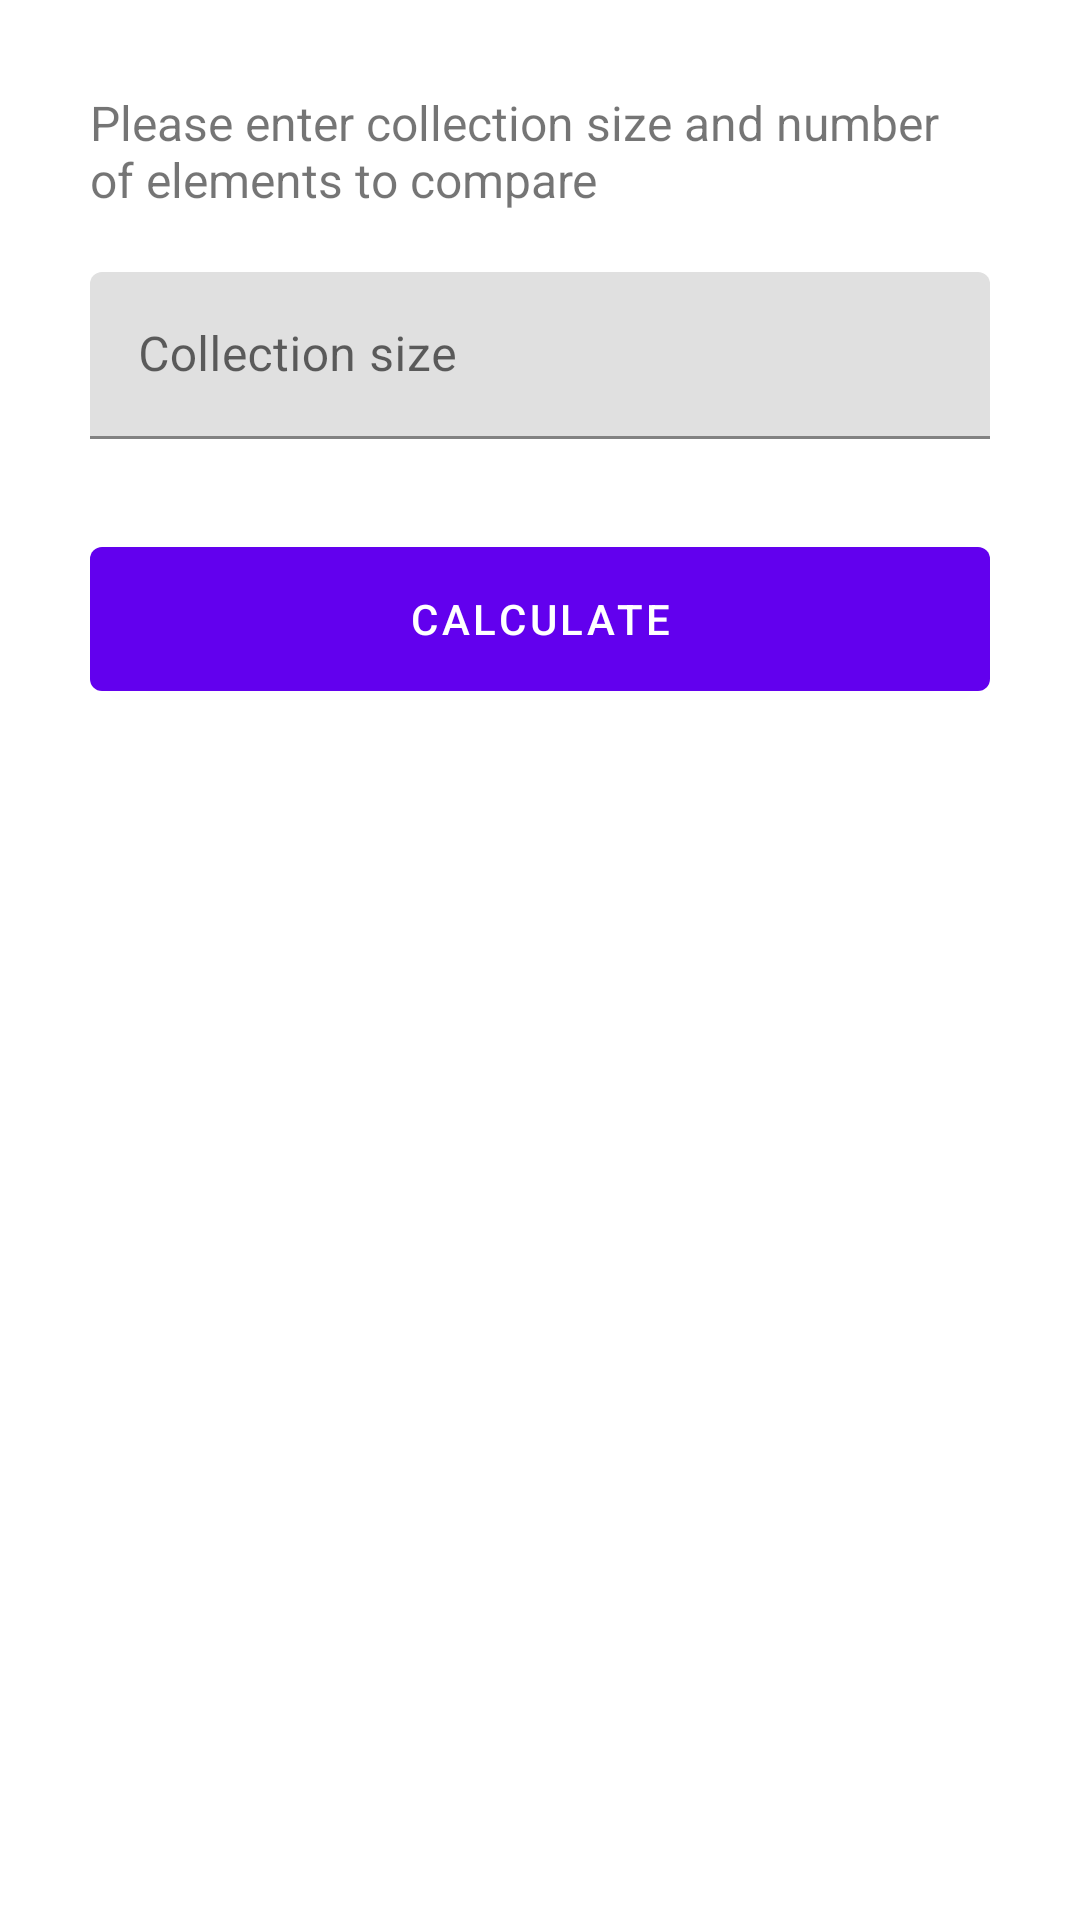

The Android layout XML behind this screen, and the referenced resources:
<!-- AndroidManifest.xml: application theme Theme.Benchmarks -->
<!-- res/layout/dialog_fragment_collection_size.xml -->
<?xml version="1.0" encoding="utf-8"?>
<ScrollView xmlns:android="http://schemas.android.com/apk/res/android"
    xmlns:app="http://schemas.android.com/apk/res-auto"
    xmlns:tools="http://schemas.android.com/tools"
    android:layout_width="match_parent"
    android:layout_height="match_parent"
    android:tag="CollectionSizeDialogFragment"
    tools:context=".ui.CollectionSizeDialogFragment">

    <androidx.constraintlayout.widget.ConstraintLayout
        android:id="@+id/constraint"
        android:layout_width="match_parent"
        android:layout_height="wrap_content">

        <TextView
            android:id="@+id/text_view_collection_size"
            android:layout_width="wrap_content"
            android:layout_height="wrap_content"
            android:paddingStart="@dimen/padding_side_30"
            android:paddingTop="@dimen/padding_top_30"
            android:paddingEnd="@dimen/padding_side_30"
            android:text="@string/text_view_collection_size"
            android:textSize="@dimen/text_size_16"
            app:layout_constraintStart_toStartOf="parent"
            app:layout_constraintTop_toTopOf="parent" />

        <com.google.android.material.textfield.TextInputLayout
            android:id="@+id/text_input_layout_collection_size"
            android:layout_width="match_parent"
            android:layout_height="wrap_content"
            android:hint="@string/text_input_collection_size_hint"
            android:paddingStart="@dimen/padding_side_30"
            android:paddingTop="@dimen/padding_top_20"
            android:paddingEnd="@dimen/padding_side_30"
            app:layout_constraintStart_toStartOf="parent"
            app:layout_constraintTop_toBottomOf="@id/text_view_collection_size">

            <com.google.android.material.textfield.TextInputEditText
                android:id="@+id/text_input_collection_size"
                android:layout_width="match_parent"
                android:layout_height="wrap_content"
                android:background="@null"
                android:inputType="number"
                android:textSize="@dimen/text_size_16" />

            <com.google.android.material.button.MaterialButton
                android:id="@+id/button_calculate"
                android:layout_width="match_parent"
                android:layout_height="@dimen/button_height_60"
                android:layout_marginTop="@dimen/button_calculate_margin_top_30"
                android:text="@string/button_text_calculate"
                android:textAlignment="center"
                android:textSize="@dimen/text_size_14"
                app:layout_constraintEnd_toEndOf="parent"
                app:layout_constraintStart_toStartOf="parent"
                app:layout_constraintTop_toTopOf="@+id/text_input_collection_size"

                />

        </com.google.android.material.textfield.TextInputLayout>


    </androidx.constraintlayout.widget.ConstraintLayout>

</ScrollView>
<!-- resources referenced by this layout -->
<resources>
  <dimen name="button_calculate_margin_top_30">30dp</dimen>
  <dimen name="button_height_60">60dp</dimen>
  <dimen name="padding_side_30">30dp</dimen>
  <dimen name="padding_top_20">20dp</dimen>
  <dimen name="padding_top_30">30dp</dimen>
  <dimen name="text_size_14">14sp</dimen>
  <dimen name="text_size_16">16sp</dimen>
  <string name="button_text_calculate">Calculate</string>
  <string name="text_input_collection_size_hint">Collection size</string>
  <string name="text_view_collection_size">Please enter collection size and number of elements to compare</string>
  <style name="Theme.Benchmarks" parent="Theme.MaterialComponents.DayNight.DarkActionBar">
          
          <item name="colorPrimary">@color/purple_500</item>
          <item name="colorPrimaryVariant">@color/purple_700</item>
          <item name="colorOnPrimary">@color/white</item>
          
          <item name="colorSecondary">@color/teal_200</item>
          <item name="colorSecondaryVariant">@color/teal_700</item>
          <item name="colorOnSecondary">@color/black</item>
          
          <item name="android:statusBarColor" tools:targetApi="l">?attr/colorPrimaryVariant</item>
          
      </style>
  <!-- not gathered from this repository: default colours our renderer supplied (Android Studio template values) -->
  <color name="purple_500">#FF6200EE</color>
  <color name="purple_700">#FF3700B3</color>
  <color name="teal_200">#FF03DAC5</color>
  <color name="teal_700">#FF018786</color>
  <color name="black">#FF000000</color>
  <color name="white">#FFFFFFFF</color>
</resources>
